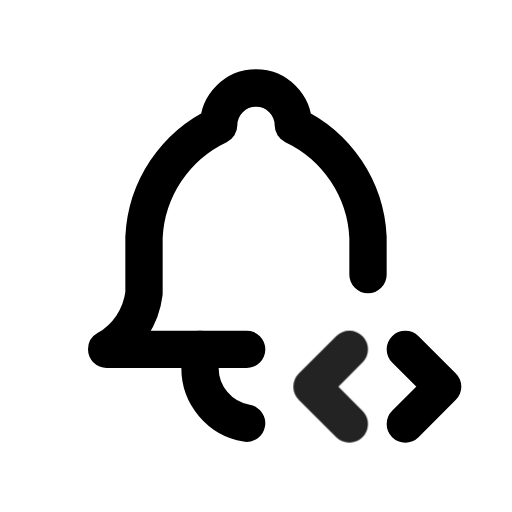
t = 0.00 s
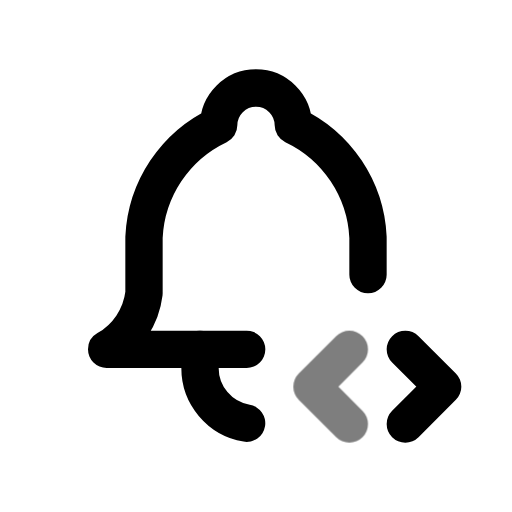
t = 0.49 s
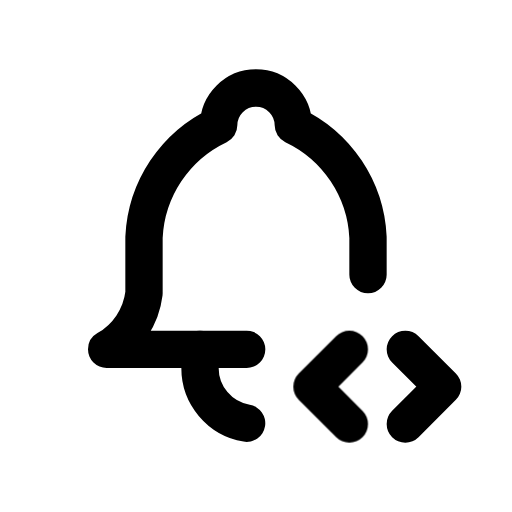
t = 0.90 s
t = 1.26 s: frame unchanged from t = 0.90 s, image omitted
t = 2.06 s: frame unchanged from t = 0.90 s, image omitted
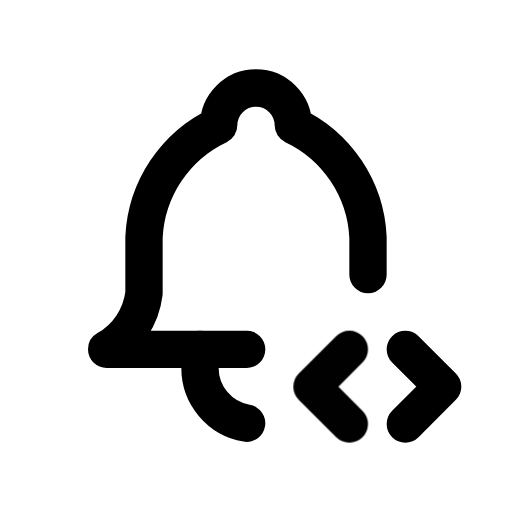
t = 2.45 s

The animated SVG that drew these frames (rendered in a browser with its animation timeline set to each time). Animation: 1 CSS @keyframes rule; one cycle of 2.85 s, repeats indefinitely.

<svg xmlns="http://www.w3.org/2000/svg" width="24" height="24" fill="none" stroke="currentColor" stroke-linecap="round" stroke-linejoin="round" stroke-width="2" viewBox="0 0 24 24">
    <!-- Generated by scripts/icon-expansion/generate.mjs -->
    <!-- Adapted from Tabler Icons 3.34.1.
MIT License

Copyright (c) 2020-2024 Paweł Kuna

Permission is hereby granted, free of charge, to any person obtaining a copy
of this software and associated documentation files (the "Software"), to deal
in the Software without restriction, including without limitation the rights
to use, copy, modify, merge, publish, distribute, sublicense, and/or sell
copies of the Software, and to permit persons to whom the Software is
furnished to do so, subject to the following conditions:

The above copyright notice and this permission notice shall be included in all
copies or substantial portions of the Software.

THE SOFTWARE IS PROVIDED "AS IS", WITHOUT WARRANTY OF ANY KIND, EXPRESS OR
IMPLIED, INCLUDING BUT NOT LIMITED TO THE WARRANTIES OF MERCHANTABILITY,
FITNESS FOR A PARTICULAR PURPOSE AND NONINFRINGEMENT. IN NO EVENT SHALL THE
AUTHORS OR COPYRIGHT HOLDERS BE LIABLE FOR ANY CLAIM, DAMAGES OR OTHER
LIABILITY, WHETHER IN AN ACTION OF CONTRACT, TORT OR OTHERWISE, ARISING FROM,
OUT OF OR IN CONNECTION WITH THE SOFTWARE OR THE USE OR OTHER DEALINGS IN THE
SOFTWARE. -->
    <style>
        @media (prefers-reduced-motion: no-preference) {
            @keyframes ira-exp-pulse { 0%, 100% { opacity: 1; } 22% { opacity: .45; } 40% { opacity: 1; } }
            [data-ira-motion="bell-code"] { transform-box: fill-box; transform-origin: center; animation: ira-exp-pulse 2.65s ease-in-out -0.2s infinite; }
        }
    </style>
    <g transform="translate(1.5 1.5) scale(.875)"><path d="M11.5 17h-7.5a4 4 0 0 0 2 -3v-3a7 7 0 0 1 4 -6a2 2 0 1 1 4 0a7 7 0 0 1 4 6v2"/><path d="M9 17v1a3 3 0 0 0 2.498 2.958"/><path d="M20 21l2 -2l-2 -2"/></g>
    <g data-ira-motion="bell-code"><g transform="translate(1.5 1.5) scale(.875)"><path d="M17 17l-2 2l2 2"/></g></g>
</svg>
